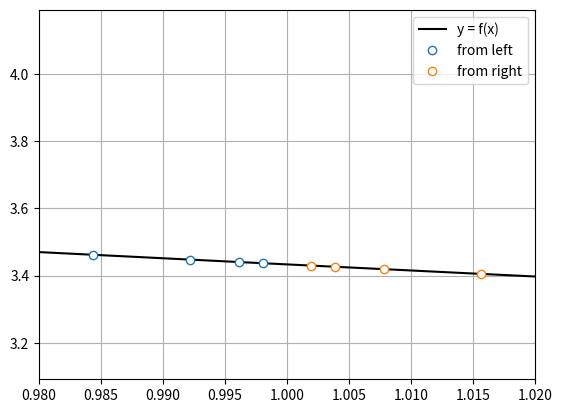

Write the Python code that produced this figure.
from pprint import pprint
import numpy as np
import matplotlib.pyplot as plt

fx = lambda x : (np.cos(x ** 2) ** 2) + np.pi

a = 1

# starting x-axis values
x0 = np.array([a - 1, a + 1])

# initialize ...
iter_bound = 10
limit_values = np.zeros((iter_bound, 2))
x_axis_values = np.zeros((iter_bound, 2))

# zeno's paradox algorithm
for i in range(iter_bound):
    # compute and store x0, y = f(x0)
    x_axis_values[i, :] = x0
    limit_values[i, :] = fx(x0)

    # update x-values
    x0 = (x0 + a) / 2

# print out the results 
# left_side_results = np.vstack((x_axis_values[:, 0], limit_values[:, 0])).T  # transpose
# pprint(left_side_results)

domain = np.linspace(-2.1, 2.1, 500)
plt.plot(domain, fx(domain), color='black', label='y = f(x)')

plt.plot(x_axis_values[:, 0], limit_values[:, 0], 'o', markerfacecolor='w', label='from left')
plt.plot(x_axis_values[:, 1], limit_values[:, 1], 'o', markerfacecolor='w', label='from right')

# use plot.xlim() to zoom in
plt.xlim([a - 0.02, a + 0.02])

plt.legend()
plt.grid()
plt.show()

